Run: headless pygame with SDL's dummy video driver; simulated clock (each Clock.tick advances the game by its frame time, no real sleeping); random seed 0; keys injected as events and as key.get_pressed() state; no mouse input.
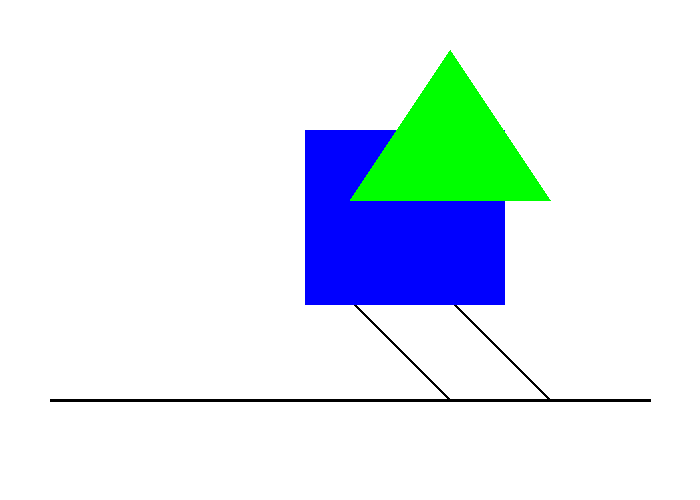
Frame 1 of 4 · flips 1–60 · no input
Frame 2 of 4 · flips 61–180 · tapped SPACE, RETURN · held RIGHT (→), D · screen unchanged from frame 1, image omitted
Frame 3 of 4 · flips 181–300 · held DOWN (↓), S · screen unchanged from frame 2, image omitted
Frame 4 of 4 · flips 301–420 · held LEFT (←), A, UP (↑), W · screen unchanged from frame 3, image omitted

The pygame program that drew these frames:

# Plantilla básica para gráficos estáticos con Pygame
# Basada en la estructura de programarcadegames.com

import pygame

# --- Colores (R, G, B) ---
NEGRO   = (  0,   0,   0)
BLANCO  = (255, 255, 255)
ROJO    = (255,   0,   0)
VERDE   = (  0, 255,   0)
AZUL    = (  0,   0, 255)
AMARILLO= (255, 255,   0)
NARANJA = (255, 165,   0)

# --- Inicialización de Pygame ---
pygame.init()

# --- Tamaño de la ventana ---
ANCHO = 700
ALTO  = 500
pantalla = pygame.display.set_mode((ANCHO, ALTO))

# --- Título de la ventana ---
pygame.display.set_caption("Mis gráficos")

# --- Bucle principal ---
hecho = False
reloj = pygame.time.Clock()

while not hecho:

    # 1) Gestión de eventos (no modificar)
    for evento in pygame.event.get():
        if evento.type == pygame.QUIT:
            hecho = True

    # 2) Fondo de la pantalla
    pantalla.fill(BLANCO)

    # -------------------------------------------------------
    # 3) DIBUJA AQUÍ TUS FIGURAS
    # -------------------------------------------------------

    # Línea: pygame.draw.line(pantalla, color, [x1, y1], [x2, y2], grosor)
    pygame.draw.line(pantalla, NEGRO, [50, 400], [650, 400], 3)

    # Línea: pygame.draw.line(pantalla, color, [x1, y1], [x2, y2], grosor)
    pygame.draw.line(pantalla, NEGRO, [450, 300], [550, 400], 3)

     # Línea: pygame.draw.line(pantalla, color, [x1, y1], [x2, y2], grosor)
    pygame.draw.line(pantalla, NEGRO, [350, 300], [450, 400], 3)

    # Rectángulo: pygame.draw.rect(pantalla, color, [1, 1, ancho, alto], grosor)
    #   grosor=0 → relleno; grosor>0 → solo borde
    pygame.draw.rect(pantalla, AZUL, [305, 130, 200, 175], 0)
    pygame.draw.rect(pantalla, AZUL, [305, 130, 200, 175], 2)

    # Polígono: pygame.draw.polygon(pantalla, color, [[x1,y1],[x2,y2],...], grosor)
    pygame.draw.polygon(pantalla, VERDE, [[450, 50], [550, 200], [350, 200]], 0)

 
    # -------------------------------------------------------
    # 4) Actualizar pantalla (no modificar)
    # -------------------------------------------------------
    pygame.display.flip()
    reloj.tick(60)

# --- Salir de Pygame ---
pygame.quit()
